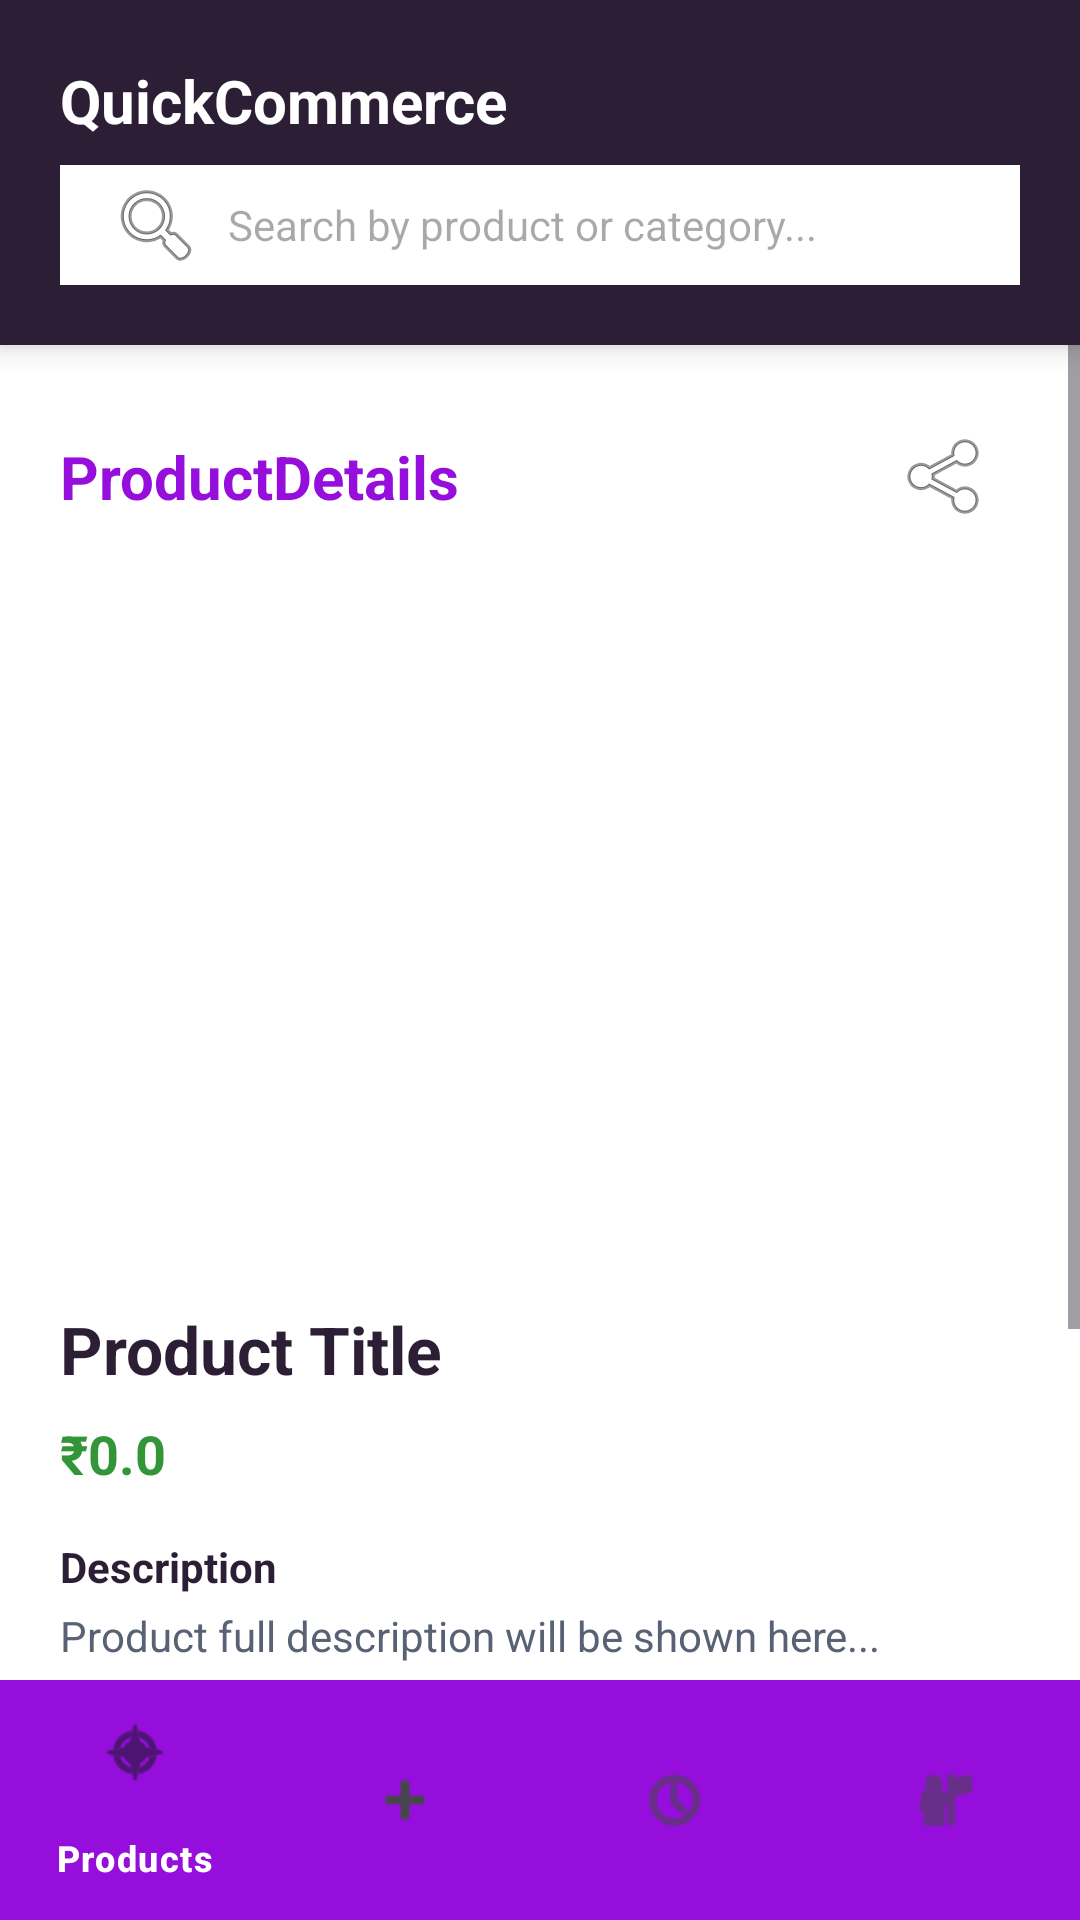

Here is an Android app screen rendered from its layout file. Give the layout XML and the strings, colors and styles it references.
<!-- AndroidManifest.xml: application theme Theme.QuickCommerceApplication -->
<!-- res/layout/activity_product_details.xml -->
<?xml version="1.0" encoding="utf-8"?>
<RelativeLayout
    xmlns:android="http://schemas.android.com/apk/res/android"
    xmlns:app="http://schemas.android.com/apk/res-auto"
    android:layout_width="match_parent"
    android:background="@color/zepto_white"

    android:layout_height="match_parent">

    <include
        android:id="@+id/topHeader"
        layout="@layout/layout_top_header"
        android:layout_width="match_parent"
        android:layout_height="wrap_content"
        android:layout_alignParentTop="true" />

    <com.google.android.material.bottomnavigation.BottomNavigationView
        android:id="@+id/bottomNavigation"
        android:layout_width="match_parent"
        android:layout_height="wrap_content"
        android:layout_alignParentBottom="true"
        android:background="@color/zepto_purple"
        app:itemTextColor="@color/zepto_white"
        app:elevation="8dp"
        app:menu="@menu/bottom_nav_menu"/>

    <ScrollView xmlns:app="http://schemas.android.com/apk/res-auto"
        xmlns:android="http://schemas.android.com/apk/res/android"
        android:layout_width="match_parent"
        android:layout_height="match_parent"
        android:background="@color/zepto_white"
        android:layout_below="@id/topHeader"
        android:layout_above="@id/bottomNavigation"
        android:fillViewport="true">

        <LinearLayout
            android:layout_width="match_parent"
            android:layout_height="wrap_content"
            android:orientation="vertical"
            android:padding="20dp">

            <RelativeLayout
                android:layout_width="match_parent"
                android:layout_height="wrap_content"
                android:layout_marginBottom="16dp">

                <TextView
                    android:layout_width="wrap_content"
                    android:layout_height="wrap_content"
                    android:layout_alignParentStart="true"
                    android:layout_centerVertical="true"
                    android:text="ProductDetails"
                    android:textSize="20sp"
                    android:textStyle="bold"
                    android:textColor="@color/zepto_purple" />

                <ImageButton
                    android:id="@+id/btnShare"
                    android:layout_width="48dp"
                    android:layout_height="48dp"
                    android:layout_alignParentEnd="true"
                    android:background="?attr/selectableItemBackgroundBorderless"
                    android:contentDescription="Share Product"
                    android:src="@android:drawable/ic_menu_share" />

            </RelativeLayout>
            <ImageView
                android:id="@+id/ivDetailImage"
                android:layout_width="match_parent"
                android:layout_height="220dp"
                android:scaleType="fitCenter"
                android:contentDescription="Product Image"
                android:src="@drawable/ic_launcher_background"
                android:layout_marginBottom="16dp" />

            <TextView
                android:id="@+id/tvDetailTitle"
                android:layout_width="match_parent"
                android:layout_height="wrap_content"
                android:text="Product Title"
                android:textSize="22sp"
                android:textStyle="bold"
                android:textColor="@color/zepto_bleached_cedar"
                android:layout_marginBottom="8dp"/>

            <TextView
                android:id="@+id/tvDetailPrice"
                android:layout_width="match_parent"
                android:layout_height="wrap_content"
                android:text="₹0.0"
                android:textSize="18sp"
                android:textStyle="bold"
                android:textColor="@color/zepto_sea_green"
                android:layout_marginBottom="16dp"/>

            <TextView
                android:layout_width="match_parent"
                android:layout_height="wrap_content"
                android:text="Description"
                android:textSize="14sp"
                android:textStyle="bold"
                android:textColor="@color/zepto_bleached_cedar"
                android:layout_marginBottom="4dp"/>

            <TextView
                android:id="@+id/tvDetailDescription"
                android:layout_width="match_parent"
                android:layout_height="wrap_content"
                android:text="Product full description will be shown here..."
                android:textSize="14sp"
                android:textColor="@color/zepto_shuttle_gray"
                android:lineSpacingExtra="4dp"
                android:layout_marginBottom="24dp"/>

            <LinearLayout
                android:layout_width="match_parent"
                android:layout_height="wrap_content"
                android:orientation="horizontal"
                android:gravity="center_vertical"
                android:layout_marginBottom="24dp">

                <TextView
                    android:layout_width="0dp"
                    android:layout_height="wrap_content"
                    android:layout_weight="1"
                    android:text="Quantity:"
                    android:textSize="16sp"
                    android:textStyle="bold"
                    android:textColor="@color/zepto_bleached_cedar" />

                <Button
                    android:id="@+id/btnMinus"
                    android:layout_width="40dp"
                    android:layout_height="40dp"
                    android:text="-"
                    android:textSize="18sp"
                    android:backgroundTint="@color/zepto_sea_green"
                    android:padding="0dp" />

                <TextView
                    android:id="@+id/tvQuantity"
                    android:layout_width="40dp"
                    android:layout_height="wrap_content"
                    android:text="1"
                    android:textSize="18sp"
                    android:textStyle="bold"
                    android:gravity="center" />

                <Button
                    android:id="@+id/btnPlus"
                    android:layout_width="40dp"
                    android:layout_height="40dp"
                    android:text="+"
                    android:textSize="18sp"
                    android:backgroundTint="@color/zepto_sea_green"
                    android:padding="0dp" />

            </LinearLayout>

            <Button
                android:id="@+id/btnAddToCart"
                android:layout_width="match_parent"
                android:layout_height="56dp"
                android:text="ADD TO CART"
                android:textColor="@color/zepto_white"
                android:backgroundTint="@color/zepto_bleached_cedar"
                android:textStyle="bold"/>
        </LinearLayout>
    </ScrollView>
</RelativeLayout>
<!-- res/layout/layout_top_header.xml (included above) -->
<?xml version="1.0" encoding="utf-8"?>
<LinearLayout
    xmlns:android="http://schemas.android.com/apk/res/android"
    android:id="@+id/llHeader"
    android:layout_width="match_parent"
    android:layout_height="wrap_content"
    android:orientation="vertical"
    android:background="@color/zepto_bleached_cedar"
    android:paddingHorizontal="20dp"
    android:paddingTop="20dp"
    android:paddingBottom="20dp"
    android:elevation="6dp">

    <TextView
        android:layout_width="wrap_content"
        android:layout_height="wrap_content"
        android:text="QuickCommerce"
        android:textSize="20sp"
        android:textStyle="bold"
        android:textColor="@color/zepto_white"
        android:layout_marginBottom="8dp"/>

    <AutoCompleteTextView
        android:id="@+id/actvSearch"
        android:layout_width="match_parent"
        android:layout_height="40dp"
        android:background="@color/zepto_white"
        android:hint="Search by product or category..."
        android:paddingHorizontal="16dp"
        android:drawableStart="@android:drawable/ic_menu_search"
        android:drawablePadding="8dp"
        android:textSize="14sp"
        android:completionThreshold="1"
        android:singleLine="true" />
</LinearLayout>
<!-- resources referenced by this layout -->
<resources>
  <color name="zepto_bleached_cedar">#2B1E35</color>
  <color name="zepto_purple">#950EDB</color>
  <color name="zepto_sea_green">#329537</color>
  <color name="zepto_shuttle_gray">#586274</color>
  <color name="zepto_white">#FFFFFF</color>
  <style name="Theme.QuickCommerceApplication" parent="Base.Theme.QuickCommerceApplication" />
  <style name="Base.Theme.QuickCommerceApplication" parent="Theme.Material3.DayNight.NoActionBar">
          
          
      </style>
</resources>
